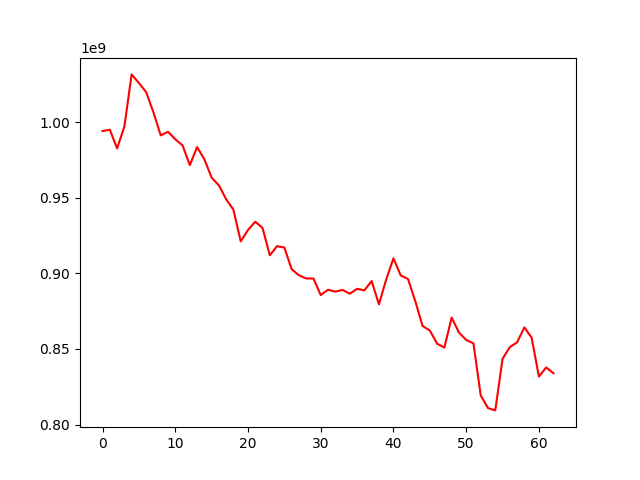

The data file committed next to this chart (first rows):
, 0
0, 994040522
1, 994945027
2, 982587855
3, 996981916
4, 1031513660
5, 1025809950
6, 1019740070
7, 1006412458
8, 991220958
9, 993570508
10, 988639908
11, 984596358
12, 971557258
13, 983482058
14, 975418858
15, 963309908
16, 958130308
17, 948963758
18, 942064508
19, 921110808
20, 928700908
21, 934118308
22, 930016858
23, 911939558
24, 918000308
25, 917060608
26, 902775108
27, 898744258
28, 896619058
29, 896597958
30, 885658558
31, 889180708
32, 887926308
33, 889042358
34, 886540858
35, 889790658
36, 888742908
37, 894906108
38, 879517808
39, 895884158
40, 909948958
41, 898610808
42, 896305908
43, 881637308
44, 865294258
45, 862203958
46, 853528008
47, 850934658
48, 870782758
49, 860940558
50, 856007958
51, 853726258
52, 819281958
53, 810915258
54, 809412358
55, 843516408
56, 851248008
57, 854417258
58, 864262808
59, 857543708
... 3 more rows
